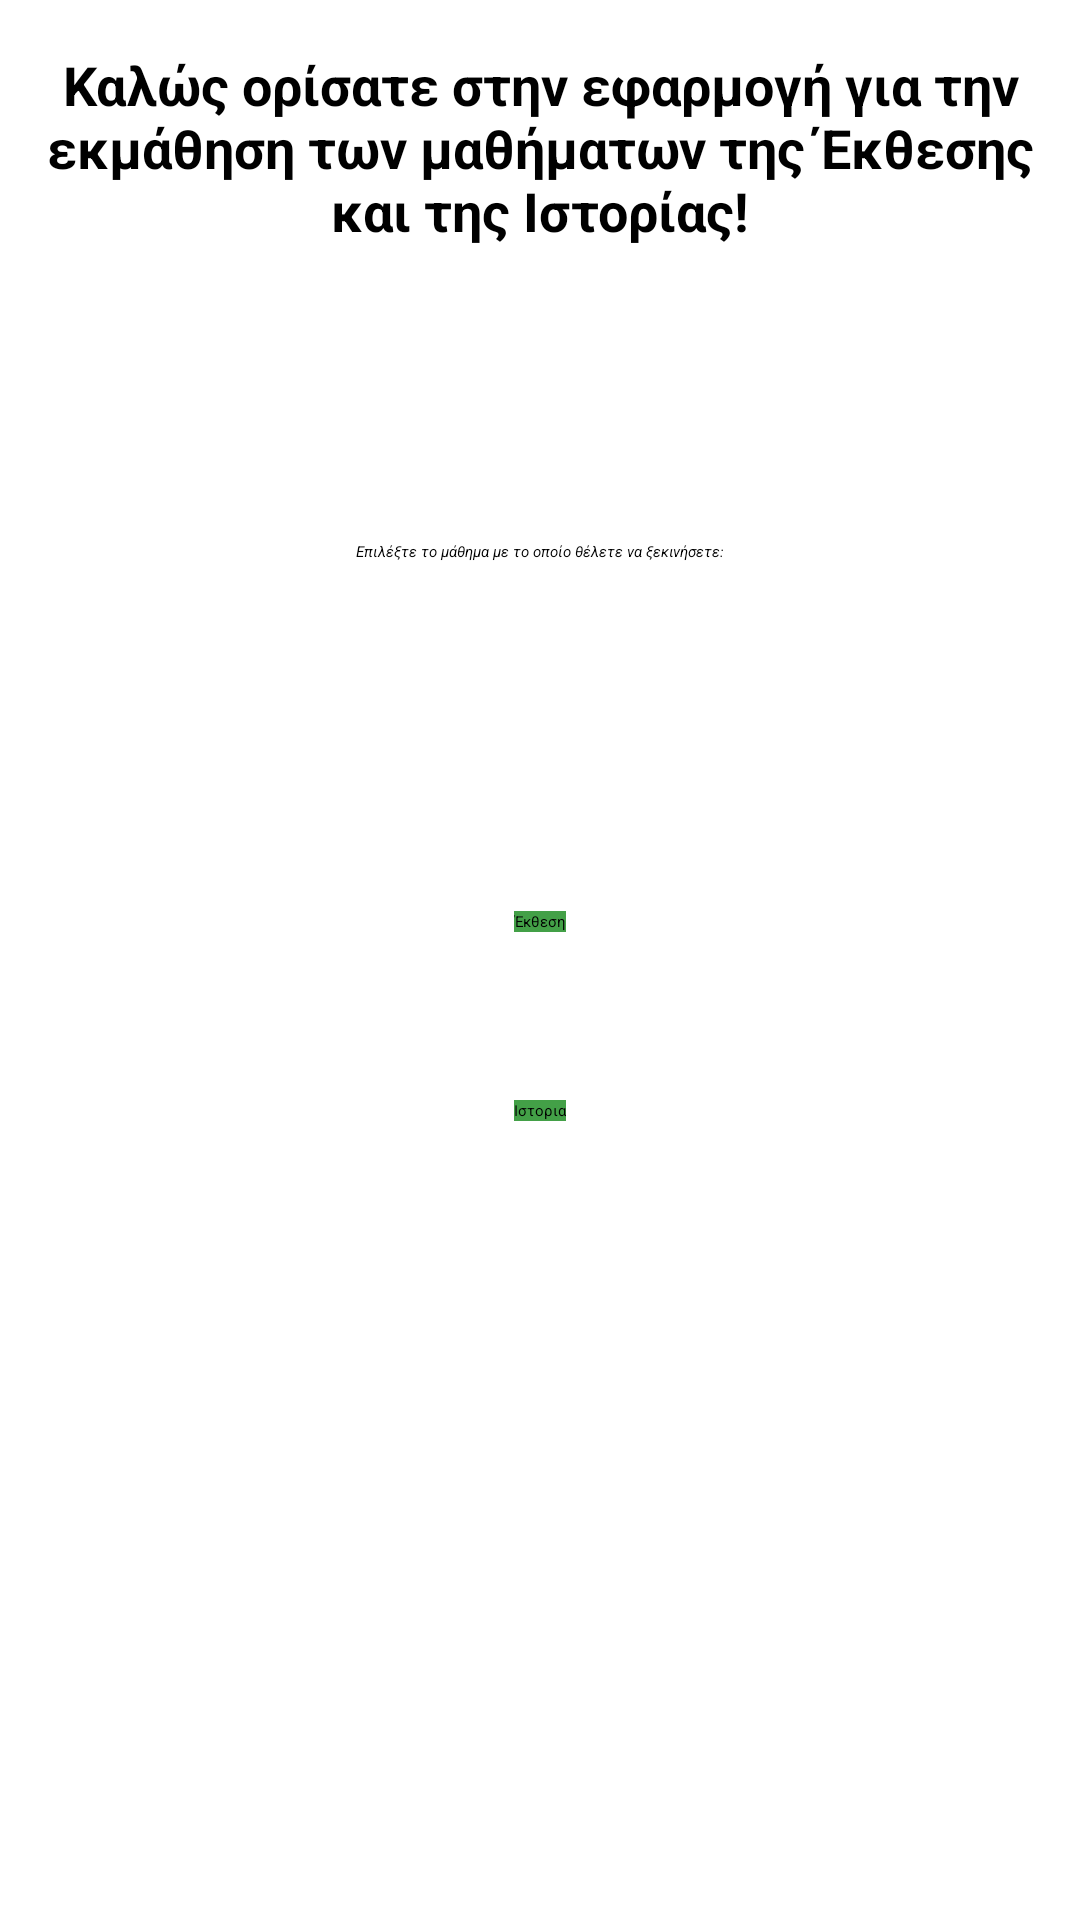

The Android layout XML behind this screen, and the referenced resources:
<!-- AndroidManifest.xml: application theme Theme.LearningApp -->
<!-- res/layout/activity_main.xml -->
<?xml version="1.0" encoding="utf-8"?>
<androidx.constraintlayout.widget.ConstraintLayout xmlns:android="http://schemas.android.com/apk/res/android"
    xmlns:app="http://schemas.android.com/apk/res-auto"
    xmlns:tools="http://schemas.android.com/tools"
    android:layout_width="match_parent"
    android:layout_height="match_parent"
    tools:context=".MainActivity">

    <TextView
        android:layout_width="wrap_content"
        android:layout_height="wrap_content"
        app:layout_constraintBottom_toBottomOf="parent"
        app:layout_constraintLeft_toLeftOf="parent"
        app:layout_constraintRight_toRightOf="parent" />

    <TextView
        android:id="@+id/TVintro"
        android:layout_width="wrap_content"
        android:layout_height="wrap_content"
        android:layout_marginStart="24dp"
        android:layout_marginTop="16dp"
        android:layout_marginEnd="24dp"
        android:onClick="ChColor"
        android:text="Καλώς ορίσατε στην εφαρμογή για την εκμάθηση των μαθήματων της Έκθεσης και της Ιστορίας!"
        android:textAlignment="center"
        android:textSize="18sp"
        android:textStyle="bold"
        app:layout_constraintEnd_toEndOf="parent"
        app:layout_constraintStart_toStartOf="parent"
        app:layout_constraintTop_toTopOf="parent" />

    <TextView
        android:id="@+id/TvChoice"
        android:layout_width="wrap_content"
        android:layout_height="wrap_content"
        android:layout_marginStart="24dp"
        android:layout_marginTop="98dp"
        android:layout_marginEnd="24dp"
        android:text="Επιλέξτε το μάθημα με το οποίο θέλετε να ξεκινήσετε:"
        android:textAlignment="center"
        android:textStyle="italic"
        app:layout_constraintEnd_toEndOf="parent"
        app:layout_constraintStart_toStartOf="parent"
        app:layout_constraintTop_toBottomOf="@+id/TVintro" />

    <Button
        android:id="@+id/Bt1Lesson"
        android:layout_width="wrap_content"
        android:layout_height="wrap_content"
        android:layout_marginTop="150dp"
        android:layout_marginBottom="32dp"
        android:text="Έκθεση"
        android:background="#43A047"
        app:layout_constraintBottom_toTopOf="@+id/Bt2Lesson"
        app:layout_constraintEnd_toEndOf="parent"
        app:layout_constraintStart_toStartOf="parent"
        app:layout_constraintTop_toBottomOf="@+id/TvChoice" />

    <Button
        android:id="@+id/Bt2Lesson"
        android:layout_width="wrap_content"
        android:layout_height="wrap_content"
        android:layout_marginTop="24dp"
        android:layout_marginBottom="300dp"
        android:background="#43A047"
        android:text="Ιστορια"
        app:layout_constraintBottom_toBottomOf="parent"
        app:layout_constraintEnd_toEndOf="parent"
        app:layout_constraintStart_toStartOf="parent"
        app:layout_constraintTop_toBottomOf="@+id/Bt1Lesson" />

</androidx.constraintlayout.widget.ConstraintLayout>
<!-- resources referenced by this layout -->
<resources>

</resources>
